5-way image classification set "zidolegi_data" from GitHub (egupiii/self_checkout); label vocabulary: Calpis, I Lohas normal, I Lohas peach, Mitsuya, Pocari.

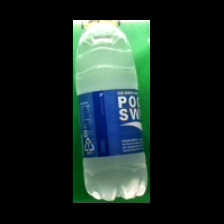
Label: Pocari

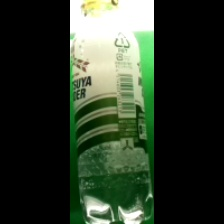
Label: Mitsuya

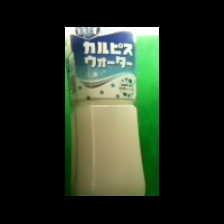
Label: Calpis

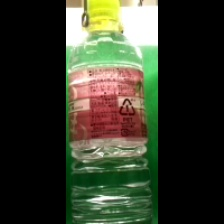
Label: I Lohas peach

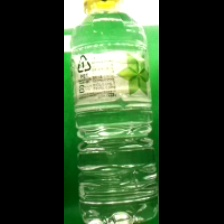
Label: I Lohas normal

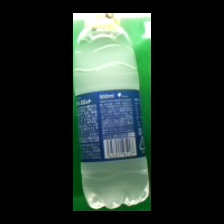
Label: Pocari
